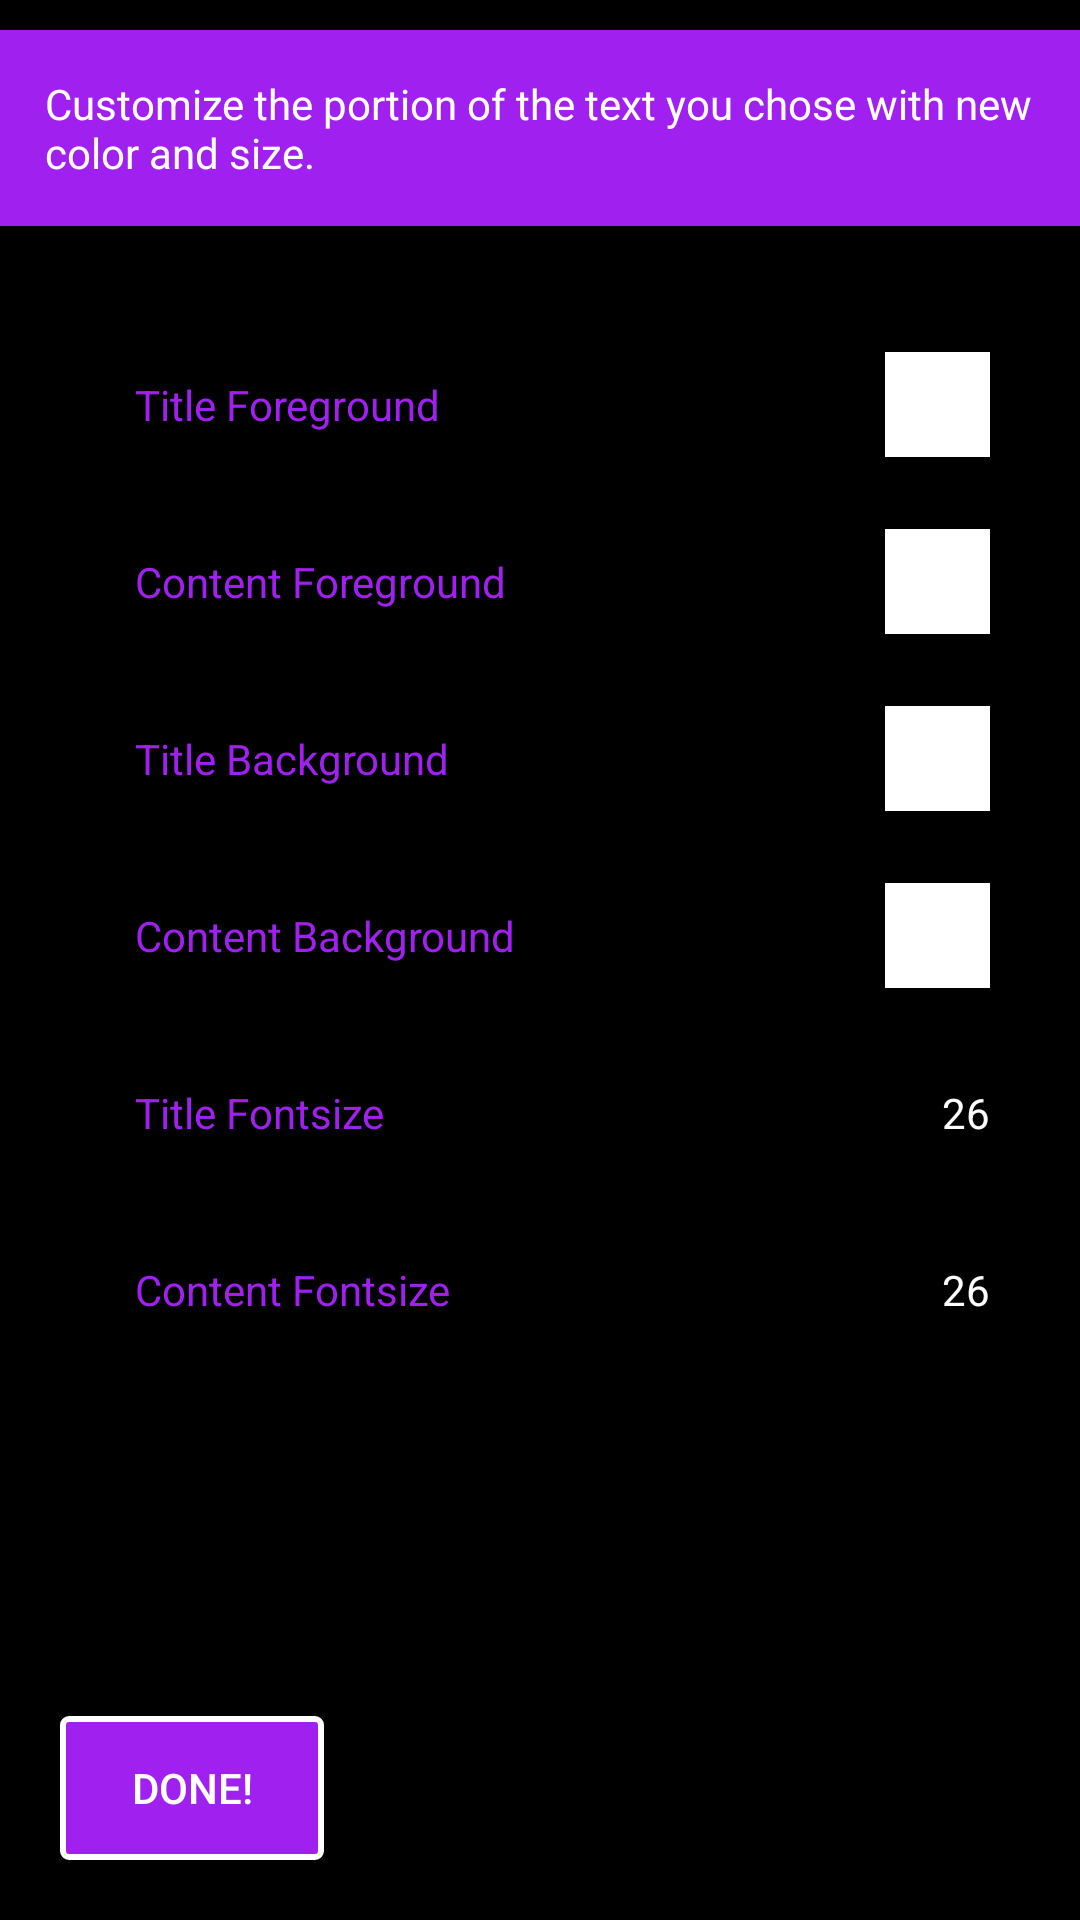

Android layout source for this screen:
<!-- AndroidManifest.xml: application theme AppTheme -->
<!-- res/layout/fragment_settings.xml -->
<?xml version="1.0" encoding="utf-8"?>
<RelativeLayout xmlns:android="http://schemas.android.com/apk/res/android"
    android:layout_width="match_parent"
    android:layout_height="match_parent"
    android:background="@color/black"
    android:orientation="vertical">

    <TextView
        android:id="@+id/settings_title"
        style="@style/Text.LockView.H2"
        android:layout_width="match_parent"
        android:layout_height="wrap_content"
        android:layout_alignParentTop="true"
        android:layout_marginTop="10dp"
        android:background="@color/purple"
        android:padding="15dp"
        android:text="@string/settings_title"
        android:textColor="@color/white"
        android:textStyle="normal" />

    <Button android:id="@+id/settings_button"
        android:layout_width="wrap_content"
        android:layout_height="wrap_content"
        android:layout_alignParentBottom="true"
        android:layout_alignParentLeft="true"
        android:layout_marginBottom="20dp"
        android:layout_marginLeft="20dp"
        android:background="@drawable/lockview_button_selector"
        android:text="@string/settings_button_text" />

    <ScrollView android:layout_width="match_parent"
        android:layout_height="match_parent"
        android:layout_above="@id/settings_button"
        android:layout_below="@id/settings_title"
        android:layout_marginBottom="10dp"
        android:layout_marginTop="10dp"
        android:paddingLeft="10dp"
        android:paddingRight="10dp">

        <LinearLayout android:layout_width="match_parent"
            android:layout_height="wrap_content"
            android:orientation="vertical"
            android:padding="20dp">

            

            <RelativeLayout android:id="@+id/settings_title_foreground"
                android:layout_width="match_parent"
                android:layout_height="wrap_content"
                android:background="?android:selectableItemBackground">
                <TextView
                    style="@style/Text.LockView.H2"
                    android:layout_width="wrap_content"
                    android:layout_height="wrap_content"
                    android:layout_alignParentLeft="true"
                    android:layout_centerVertical="true"
                    android:layout_marginTop="10dp"
                    android:padding="15dp"
                    android:text="@string/settings_title_foreground"
                    android:textColor="@color/purple"
                    android:textStyle="normal" />

                <View
                    android:id="@+id/settings_title_foreground_color"
                    android:layout_width="35dp"
                    android:layout_height="35dp"
                    android:layout_alignParentRight="true"
                    android:layout_centerVertical="true"
                    android:layout_gravity="center_horizontal"
                    android:background="@color/white"
                    android:clickable="false" />
            </RelativeLayout>

            

            <RelativeLayout
                android:id="@+id/settings_content_foreground"
                android:layout_width="match_parent"
                android:layout_height="wrap_content"
                android:background="?android:selectableItemBackground">

                <TextView
                    style="@style/Text.LockView.H2"
                    android:layout_width="wrap_content"
                    android:layout_height="wrap_content"
                    android:layout_alignParentLeft="true"
                    android:layout_centerVertical="true"
                    android:layout_marginTop="10dp"
                    android:padding="15dp"
                    android:text="@string/settings_content_foreground"
                    android:textColor="@color/purple"
                    android:textStyle="normal" />

                <View android:id="@+id/settings_content_foreground_color"
                    android:layout_width="35dp"
                    android:layout_height="35dp"
                    android:layout_alignParentRight="true"
                    android:layout_centerVertical="true"
                    android:layout_gravity="center_horizontal"
                    android:background="@color/white"
                    android:clickable="false" />
            </RelativeLayout>

            

            <RelativeLayout
                android:id="@+id/settings_title_background"
                android:layout_width="match_parent"
                android:layout_height="wrap_content"
                android:background="?android:selectableItemBackground">

                <TextView
                    style="@style/Text.LockView.H2"
                    android:layout_width="wrap_content"
                    android:layout_height="wrap_content"
                    android:layout_alignParentLeft="true"
                    android:layout_centerVertical="true"
                    android:layout_marginTop="10dp"
                    android:padding="15dp"
                    android:text="@string/settings_title_background"
                    android:textColor="@color/purple"
                    android:textStyle="normal" />

                <View
                    android:id="@+id/settings_title_background_color"
                    android:layout_width="35dp"
                    android:layout_height="35dp"
                    android:layout_alignParentRight="true"
                    android:layout_centerVertical="true"
                    android:layout_gravity="center_horizontal"
                    android:background="@color/white"
                    android:clickable="false" />
            </RelativeLayout>

            

            <RelativeLayout
                android:id="@+id/settings_content_background"
                android:layout_width="match_parent"
                android:layout_height="wrap_content"
                android:background="?android:selectableItemBackground">

                <TextView
                    style="@style/Text.LockView.H2"
                    android:layout_width="wrap_content"
                    android:layout_height="wrap_content"
                    android:layout_alignParentLeft="true"
                    android:layout_centerVertical="true"
                    android:layout_marginTop="10dp"
                    android:padding="15dp"
                    android:text="@string/settings_content_background"
                    android:textColor="@color/purple"
                    android:textStyle="normal" />

                <View
                    android:id="@+id/settings_content_background_color"
                    android:layout_width="35dp"
                    android:layout_height="35dp"
                    android:layout_alignParentRight="true"
                    android:layout_centerVertical="true"
                    android:layout_gravity="center_horizontal"
                    android:background="@color/white"
                    android:clickable="false" />
            </RelativeLayout>

            

            <RelativeLayout
                android:id="@+id/settings_title_fontsize"
                android:layout_width="match_parent"
                android:layout_height="wrap_content"
                android:background="?android:selectableItemBackground">

                <TextView
                    style="@style/Text.LockView.H2"
                    android:layout_width="wrap_content"
                    android:layout_height="wrap_content"
                    android:layout_alignParentLeft="true"
                    android:layout_centerVertical="true"
                    android:layout_marginTop="10dp"
                    android:padding="15dp"
                    android:text="@string/settings_title_fontzise"
                    android:textColor="@color/purple"
                    android:textStyle="normal" />

                <TextView
                    android:id="@+id/settings_title_fontsize_num"
                    android:layout_width="wrap_content"
                    android:layout_height="wrap_content"
                    android:layout_alignParentRight="true"
                    android:layout_centerVertical="true"
                    android:layout_gravity="center_horizontal"
                    android:clickable="false"
                    android:gravity="center"
                    android:text="26"
                    android:textColor="@color/white" />
            </RelativeLayout>

            

            <RelativeLayout
                android:id="@+id/settings_content_fontsize"
                android:layout_width="match_parent"
                android:layout_height="wrap_content"
                android:background="?android:selectableItemBackground">

                <TextView
                    style="@style/Text.LockView.H2"
                    android:layout_width="wrap_content"
                    android:layout_height="wrap_content"
                    android:layout_alignParentLeft="true"
                    android:layout_centerVertical="true"
                    android:layout_marginTop="10dp"
                    android:padding="15dp"
                    android:text="@string/settings_content_fontsize"
                    android:textColor="@color/purple"
                    android:textStyle="normal" />

                <TextView
                    android:id="@+id/settings_content_fontsize_num"
                    android:layout_width="wrap_content"
                    android:layout_height="wrap_content"
                    android:layout_alignParentRight="true"
                    android:layout_centerVertical="true"
                    android:layout_gravity="center_horizontal"
                    android:clickable="false"
                    android:gravity="center"
                    android:text="26"
                    android:textColor="@color/white" />
            </RelativeLayout>

        </LinearLayout>

    </ScrollView>

</RelativeLayout>
<!-- resources referenced by this layout -->
<resources>
  <color name="black">#000000</color>
  <color name="purple">#A020F0</color>
  <color name="white">#ffffff</color>
  <!-- drawable lockview_button_selector (drawable) -->
  <?xml version="1.0" encoding="utf-8"?>
  <selector xmlns:android="http://schemas.android.com/apk/res/android">
      <item android:drawable="@drawable/lockview_button_pressed"
          android:state_pressed="true" />
      <item android:drawable="@drawable/lockview_button_normal"
          android:state_pressed="false" />
  </selector>
  <string name="settings_button_text">Done!</string>
  <string name="settings_content_background">Content Background</string>
  <string name="settings_content_fontsize">Content Fontsize</string>
  <string name="settings_content_foreground">Content Foreground</string>
  <string name="settings_title">Customize the portion of the text you chose with new color and size.</string>
  <string name="settings_title_background">Title Background</string>
  <string name="settings_title_fontzise">Title Fontsize</string>
  <string name="settings_title_foreground">Title Foreground</string>
  <style name="AppTheme" parent="AppTheme.Base">
      </style>
  <!-- drawable lockview_button_pressed (drawable) -->
  <?xml version="1.0" encoding="utf-8"?>
  <shape xmlns:android="http://schemas.android.com/apk/res/android">
      <corners android:radius="2dp" />
      <stroke android:width="0dp"
          android:color="@color/white" />
      <solid android:color="@color/purple" />
      <padding android:bottom="5dp"
          android:left="10dp"
          android:right="10dp"
          android:top="5dp" />
  </shape>
  <!-- drawable lockview_button_normal (drawable) -->
  <?xml version="1.0" encoding="utf-8"?>
  <shape xmlns:android="http://schemas.android.com/apk/res/android">
      <corners android:radius="2dp" />
      <stroke android:width="2dp"
          android:color="@color/white" />
      <solid android:color="@color/purple" />
      <padding android:bottom="5dp"
          android:left="10dp"
          android:right="10dp"
          android:top="5dp" />
  </shape>
  <style name="AppTheme.Base" parent="Theme.AppCompat">
          <item name="windowActionBar">false</item>
          <item name="android:windowNoTitle">true</item>
          <item name="android:windowBackground">@color/white</item>
          <item name="windowNoTitle">true</item>
      </style>
</resources>
